Photos from the image-classification dataset "dataset" in the GitHub repository anusha230822-hash/PROJECT-FOLDER-. Its 5 classes are: agriculture, barren land, forest, urban, water.

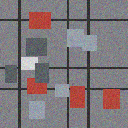
Label: urban

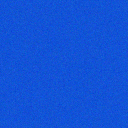
Label: water

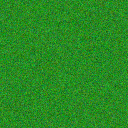
Label: forest

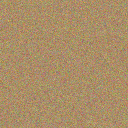
Label: barren land

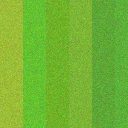
Label: agriculture

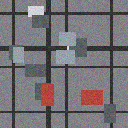
Label: urban
